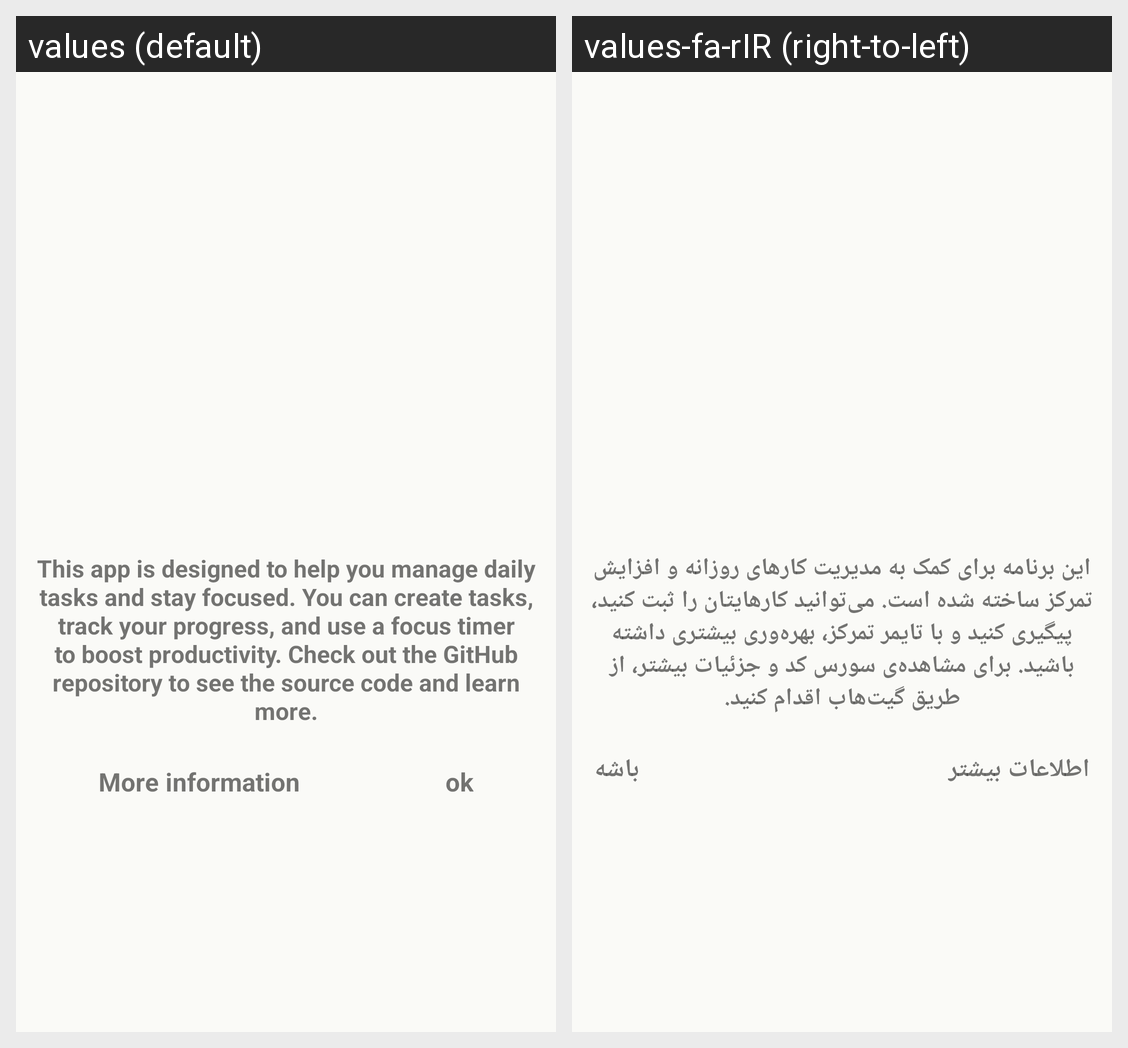

Here is an Android app screen in its default locale and in the app's own translations. Write out the translated-string differences for the strings that appear on this screen.
Android screen res/layout/dialog_about_us.xml rendered under 2 locales, left to right: values (default), values-fa-rIR (right-to-left). Device: Nexus 5 (rendered at 1080×1920; each locale shown at half size, 540×960, under a caption strip naming it); theme Theme.TaskManager.
Strings drawn on this screen, with the default value and each locale's value (text and hints the layout hard-codes, and strings that could not be matched under every locale, appear in the picture but are not listed):

description_about_us
  values: This app is designed to help you manage daily tasks and stay focused. You can create tasks, track your progress, and use a focus timer to boost productivity. Check out the GitHub repository to see the source code and learn more.
  values-fa-rIR: این برنامه برای کمک به مدیریت کارهای روزانه و افزایش تمرکز ساخته شده است. می‌توانید کارهایتان را ثبت کنید، پیگیری کنید و با تایمر تمرکز، بهره‌وری بیشتری داشته باشید. برای مشاهده‌ی سورس کد و جزئیات بیشتر، از طریق گیت‌هاب اقدام کنید.

more_data
  values: More information
  values-fa-rIR: اطلاعات بیشتر

ok
  values: ok
  values-fa-rIR: باشه
